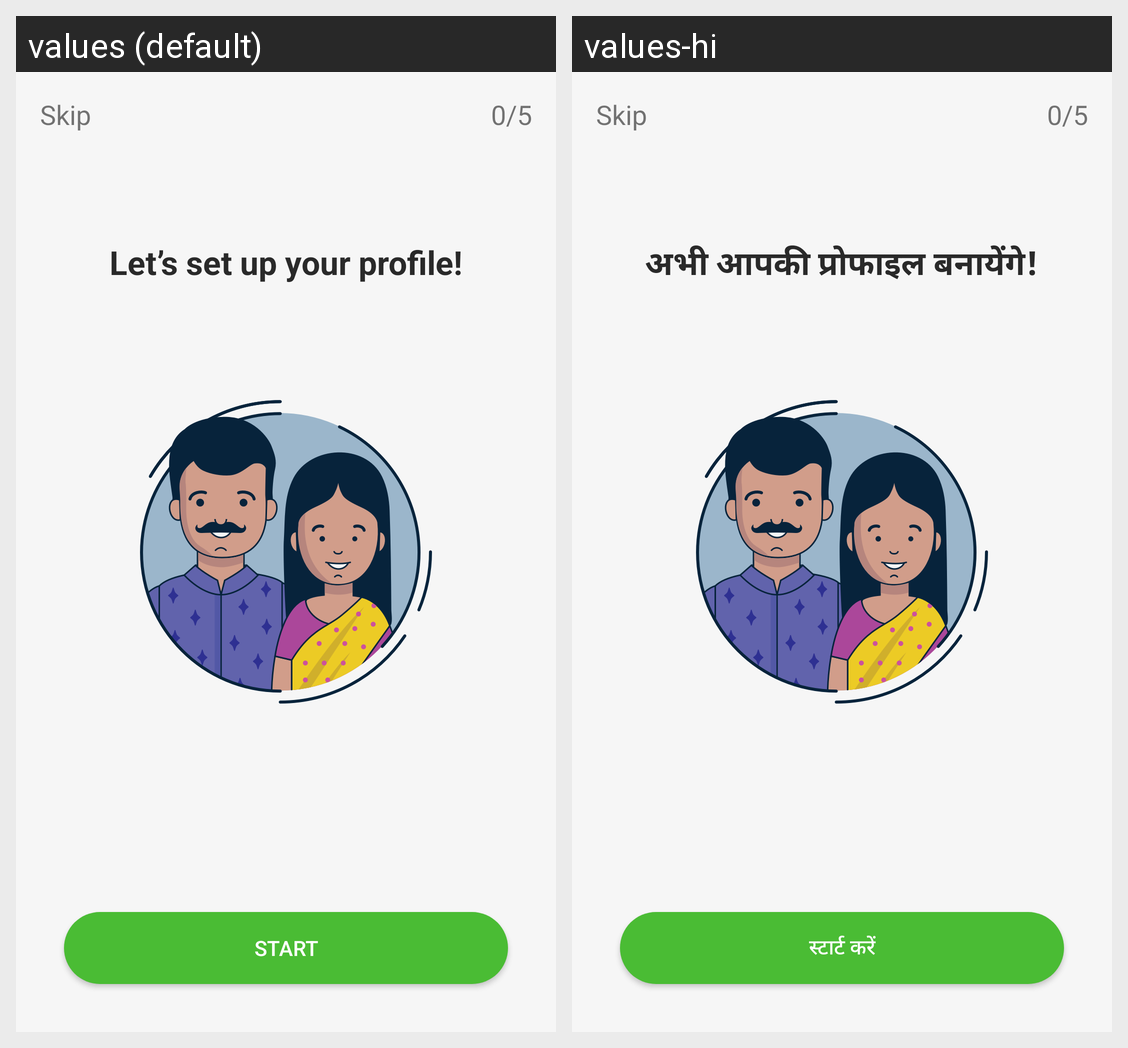

For this localized Android screen grid, give each drawn string resource with its value in every locale shown.
Android screen res/layout/f_signup_intro.xml rendered under 2 locales, left to right: values (default), values-hi. Device: Nexus 5 (rendered at 1080×1920; each locale shown at half size, 540×960, under a caption strip naming it); theme AppTheme.
Strings drawn on this screen, with the default value and each locale's value (text and hints the layout hard-codes, and strings that could not be matched under every locale, appear in the picture but are not listed):

skip
  values: Skip
  values-hi: Skip

lets_setup_your_profile
  values: Let’s set up your profile!
  values-hi: अभी आपकी प्रोफाइल बनायेंगे!

start
  values: start
  values-hi: स्टार्ट करें
